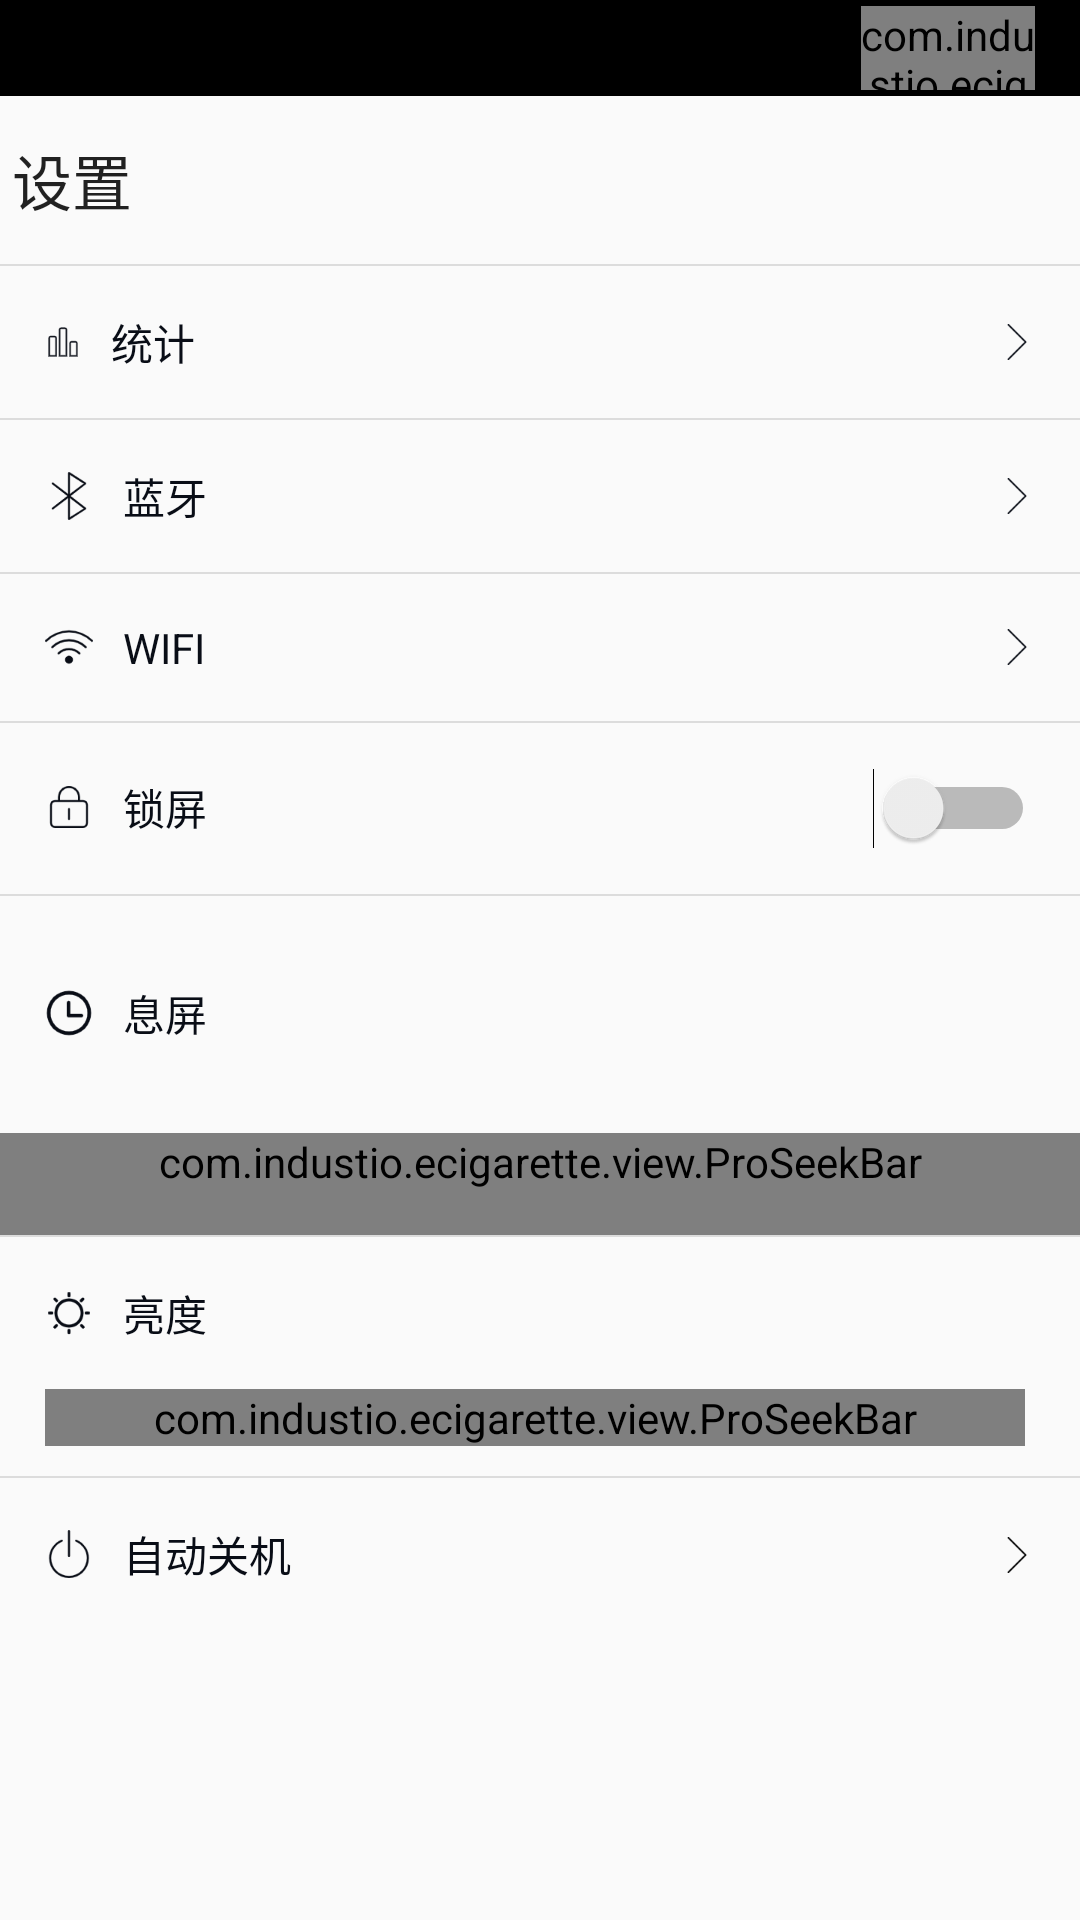

Reconstruct the res/layout file that produces this screen, plus the resources it refers to.
<!-- AndroidManifest.xml: application theme Theme.Ecigarette -->
<!-- res/layout/activity_setting.xml -->
<?xml version="1.0" encoding="utf-8"?>
<FrameLayout xmlns:android="http://schemas.android.com/apk/res/android"
    xmlns:app="http://schemas.android.com/apk/res-auto"
    xmlns:tools="http://schemas.android.com/tools"
    android:layout_width="match_parent"
    android:layout_height="match_parent">

    <LinearLayout
        android:layout_width="match_parent"
        android:layout_height="match_parent"
        android:orientation="vertical">

        <include
            android:id="@+id/included"
            layout="@layout/layout_header"
            android:layout_width="match_parent"
            android:layout_height="wrap_content" />

        <androidx.appcompat.widget.Toolbar
            android:id="@+id/toolbar"
            android:layout_width="match_parent"
            android:layout_height="?attr/actionBarSize"
            app:contentInsetLeft="@dimen/dip_0"
            app:contentInsetStart="@dimen/dip_0"
            app:contentInsetStartWithNavigation="@dimen/dip_0"
            app:layout_collapseMode="pin"
            app:navigationIcon="@mipmap/btn_head_back"
            app:title="设置" />

        <View
            android:layout_width="match_parent"
            android:layout_height="@dimen/dip_0.5"
            android:background="@color/grey" />

        <TextView
            android:id="@+id/textData"
            android:layout_width="match_parent"
            android:layout_height="wrap_content"
            android:drawablePadding="@dimen/dip_10"
            android:padding="@dimen/dip_15"
            android:text="统计"
            android:textColor="#090D16"
            app:drawableEndCompat="@mipmap/icon_right_arrow"
            app:drawableStartCompat="@mipmap/icon_data"
            app:drawableTint="#090D16" />

        <View
            android:layout_width="match_parent"
            android:layout_height="@dimen/dip_0.5"
            android:background="@color/grey" />

        <TextView
            android:id="@+id/textBluetooth"
            android:layout_width="match_parent"
            android:layout_height="wrap_content"
            android:drawablePadding="@dimen/dip_10"
            android:padding="@dimen/dip_15"
            android:text="蓝牙"
            android:textColor="#090D16"
            app:drawableEndCompat="@mipmap/icon_right_arrow"
            app:drawableStartCompat="@mipmap/icon_bluetooth"
            app:drawableTint="#090D16" />

        <View
            android:layout_width="match_parent"
            android:layout_height="@dimen/dip_0.5"
            android:background="@color/grey" />

        <TextView
            android:id="@+id/textSyncData"
            android:layout_width="match_parent"
            android:layout_height="wrap_content"
            android:drawablePadding="@dimen/dip_10"
            android:padding="@dimen/dip_15"
            android:text="同步数据"
            android:textColor="#090D16"
            android:visibility="gone"
            app:drawableEndCompat="@mipmap/icon_right_arrow"
            app:drawableStartCompat="@mipmap/icon_sync"
            app:drawableTint="#090D16" />

        <View
            android:layout_width="match_parent"
            android:layout_height="@dimen/dip_0.5"
            android:background="@color/grey"
            android:visibility="gone" />

        <TextView
            android:id="@+id/textWIFI"
            android:layout_width="match_parent"
            android:layout_height="wrap_content"
            android:drawablePadding="@dimen/dip_10"
            android:padding="@dimen/dip_15"
            android:text="WIFI"
            android:textColor="#090D16"
            app:drawableEndCompat="@mipmap/icon_right_arrow"
            app:drawableStartCompat="@mipmap/icon_wifi"
            app:drawableTint="#090D16" />

        <View
            android:layout_width="match_parent"
            android:layout_height="@dimen/dip_0.5"
            android:background="@color/grey" />

        <LinearLayout
            android:layout_width="match_parent"
            android:layout_height="wrap_content"
            android:padding="@dimen/dip_15">

            <TextView
                android:layout_width="0dp"
                android:layout_height="wrap_content"
                android:layout_weight="1"
                android:drawablePadding="@dimen/dip_10"
                android:text="锁屏"
                android:textColor="#090D16"
                app:drawableStartCompat="@mipmap/icon_lock"
                app:drawableTint="#090D16" />

            <Switch
                android:id="@+id/switchLock"
                android:layout_width="wrap_content"
                android:layout_height="wrap_content" />
        </LinearLayout>


        <View
            android:layout_width="match_parent"
            android:layout_height="@dimen/dip_0.5"
            android:background="@color/grey" />

        <LinearLayout
            android:layout_width="match_parent"
            android:layout_height="wrap_content"
            android:orientation="horizontal"
            android:padding="@dimen/dip_15">

            <TextView
                android:layout_width="0dp"
                android:layout_height="wrap_content"
                android:layout_weight="1"
                android:drawablePadding="@dimen/dip_10"
                android:text="息屏"
                android:textColor="#090D16"
                app:drawableStartCompat="@mipmap/icon_dormancy"
                app:drawableTint="#090D16" />

            <TextView
                android:id="@+id/textLockScreenTime"
                android:layout_width="wrap_content"
                android:layout_height="wrap_content"
                android:drawablePadding="@dimen/dip_10"
                android:padding="@dimen/dip_15"
                android:textColor="#090D16"
                tools:text="10秒" />
        </LinearLayout>

        <com.industio.ecigarette.view.ProSeekBar
            android:id="@+id/seekBarLockScreenTime"
            android:layout_width="match_parent"
            android:layout_height="wrap_content"
            android:layout_gravity="center"
            android:paddingLeft="@dimen/dip_15"
            android:paddingRight="@dimen/dip_15"
            android:paddingBottom="@dimen/dip_15"
            android:progressDrawable="@drawable/seekbar_style"
            android:thumb="@drawable/seekbar_thumb" />

        <View
            android:layout_width="match_parent"
            android:layout_height="@dimen/dip_0.5"
            android:background="@color/grey" />

        <TextView
            android:id="@+id/textLight"
            android:layout_width="match_parent"
            android:layout_height="wrap_content"
            android:drawablePadding="@dimen/dip_10"
            android:padding="@dimen/dip_15"
            android:text="亮度"
            android:textColor="#090D16"
            app:drawableStartCompat="@mipmap/icon_light"
            app:drawableTint="#090D16" />

        <LinearLayout
            android:layout_width="match_parent"
            android:layout_height="wrap_content"
            android:layout_marginLeft="@dimen/dip_15"
            android:layout_marginRight="@dimen/dip_15"
            android:layout_marginBottom="@dimen/dip_10"
            android:orientation="horizontal">

            <com.industio.ecigarette.view.ProSeekBar
                android:id="@+id/seekBar"
                android:layout_width="0dp"
                android:layout_height="wrap_content"
                android:layout_gravity="center"
                android:layout_weight="1"
                android:progressDrawable="@drawable/seekbar_style"
                android:thumb="@drawable/seekbar_thumb" />

            <ImageView
                android:id="@+id/brightness"
                android:layout_width="wrap_content"
                android:layout_height="wrap_content"
                android:layout_marginLeft="10px"
                android:src="@mipmap/brightness_low" />
        </LinearLayout>

        <View
            android:layout_width="match_parent"
            android:layout_height="@dimen/dip_0.5"
            android:background="@color/grey" />

        <LinearLayout
            android:id="@+id/llShoutDown"
            android:layout_width="match_parent"
            android:layout_height="wrap_content"
            android:drawablePadding="@dimen/dip_10"
            android:orientation="horizontal">

            <TextView
                android:layout_width="0dp"
                android:layout_height="wrap_content"
                android:layout_weight="1"
                android:drawablePadding="@dimen/dip_10"
                android:padding="@dimen/dip_15"
                android:text="自动关机"
                android:textColor="#090D16"
                app:drawableStartCompat="@mipmap/icon_shutdown"
                app:drawableTint="#090D16" />

            <TextView
                android:id="@+id/textShoutDownTime"
                android:layout_width="wrap_content"
                android:layout_height="wrap_content"
                android:drawablePadding="@dimen/dip_10"
                android:padding="@dimen/dip_15"
                android:textColor="#090D16"
                app:drawableEndCompat="@mipmap/icon_right_arrow"
                tools:text="5分钟" />
        </LinearLayout>
    </LinearLayout>

    <LinearLayout
        android:id="@+id/textLock1"
        android:layout_width="match_parent"
        android:layout_height="match_parent"
        android:background="@color/half_trans"
        android:visibility="gone">

        <ImageView
            android:layout_width="@dimen/dip_28"
            android:layout_height="@dimen/dip_28"
            android:layout_margin="@dimen/dip_10"
            android:src="@mipmap/lock_home"
            app:tint="@color/main_color" />
    </LinearLayout>
</FrameLayout>
<!-- res/layout/layout_header.xml (included above) -->
<?xml version="1.0" encoding="utf-8"?>
<LinearLayout xmlns:android="http://schemas.android.com/apk/res/android"
    xmlns:app="http://schemas.android.com/apk/res-auto"
    android:layout_width="match_parent"
    android:layout_height="wrap_content"
    android:background="@color/black"
    android:gravity="end|center_vertical"
    android:orientation="horizontal"
    android:paddingLeft="@dimen/dip_10"
    android:paddingTop="@dimen/dip_2"
    android:paddingRight="@dimen/dip_10"
    android:paddingBottom="@dimen/dip_2">

    <ImageView
        android:id="@+id/iconHomeWifi"
        android:layout_width="wrap_content"
        android:layout_height="wrap_content"
        android:layout_marginEnd="@dimen/dip_15"
        android:src="@mipmap/wifi_enabled"
        app:tint="@color/main_color" />

    <ImageView
        android:id="@+id/iconHomeBluetooth"
        android:layout_width="wrap_content"
        android:layout_height="wrap_content"
        android:layout_marginEnd="@dimen/dip_15"
        android:src="@mipmap/bluetooth_on"
        app:tint="@color/main_color" />

    <com.industio.ecigarette.view.battery.BatteryView
        android:id="@+id/batteryView"
        android:layout_width="@dimen/dip_58"
        android:layout_height="@dimen/dip_28"
        android:layout_marginEnd="@dimen/dip_5" />

    <ImageView
        android:id="@+id/imageChange"
        android:layout_width="@dimen/dip_17"
        android:layout_height="@dimen/dip_32"
        android:visibility="gone"
        android:src="@mipmap/icon_charge" />
</LinearLayout>
<!-- resources referenced by this layout -->
<resources>
  <color name="black">#FF000000</color>
  <color name="grey">#33666666</color>
  <color name="half_trans">#88222222</color>
  <color name="main_color">#a2c888</color>
  <dimen name="dip_0">0dip</dimen>
  <dimen name="dip_0.5">0.5dip</dimen>
  <dimen name="dip_10">10dip</dimen>
  <dimen name="dip_15">15dip</dimen>
  <dimen name="dip_17">17dip</dimen>
  <dimen name="dip_2">2dip</dimen>
  <dimen name="dip_28">28dip</dimen>
  <dimen name="dip_32">32dip</dimen>
  <dimen name="dip_5">5dip</dimen>
  <dimen name="dip_58">58dip</dimen>
  <!-- drawable seekbar_style (drawable) -->
  <?xml version="1.0" encoding="utf-8"?>
  <layer-list xmlns:android="http://schemas.android.com/apk/res/android">
  
      <item
          android:id="@android:id/background"
          android:gravity="center_vertical|fill_horizontal">
          <shape android:shape="rectangle">
              <corners android:radius="@dimen/dip_5" />
              <size android:height="@dimen/dip_2" />
              <solid android:color="#80b6b6b6" />
          </shape>
      </item>
  
      <item
          android:id="@android:id/progress"
          android:gravity="center_vertical|fill_horizontal">
          <clip>
              <shape android:shape="rectangle">
                  <corners android:radius="@dimen/dip_5" />
                  <size android:height="@dimen/dip_2" />
                  <solid android:color="@color/main_color" />
              </shape>
          </clip>
      </item>
  </layer-list>
  <!-- drawable seekbar_thumb (drawable) -->
  <selector xmlns:android="http://schemas.android.com/apk/res/android">
      <item android:state_pressed="true">
          <shape
              android:shape="oval"
              android:useLevel="false">
              <solid android:color="@color/white"/>
              <size
                  android:width="12dp"
                  android:height="12dp"/>
          </shape>
      </item>
      <item android:state_focused="true">
          <shape
              android:shape="oval"
              android:useLevel="false">
              <solid android:color="@color/white"/>
              <size
                  android:width="12dp"
                  android:height="12dp"/>
          </shape>
      </item>
      <item>
          <shape
              android:shape="oval"
              android:useLevel="false">
              <solid android:color="@color/main_color"/>
              <size
                  android:width="12dp"
                  android:height="12dp"/>
          </shape>
      </item>
  </selector>
  <!-- mipmap icon_bluetooth: png bitmap (mipmap-xxxhdpi, 2197 bytes) -->
  <!-- mipmap icon_charge: png bitmap (mipmap-xxxhdpi, 4852 bytes) -->
  <!-- mipmap icon_data: png bitmap (mipmap-xxxhdpi, 497 bytes) -->
  <!-- mipmap icon_dormancy: png bitmap (mipmap-xxxhdpi, 2036 bytes) -->
  <!-- mipmap icon_light: png bitmap (mipmap-xxxhdpi, 1850 bytes) -->
  <!-- mipmap icon_lock: png bitmap (mipmap-xxxhdpi, 1382 bytes) -->
  <!-- mipmap icon_right_arrow: png bitmap (mipmap-xxxhdpi, 836 bytes) -->
  <!-- mipmap icon_shutdown: png bitmap (mipmap-xxxhdpi, 1584 bytes) -->
  <!-- mipmap icon_sync: png bitmap (mipmap-xxxhdpi, 1458 bytes) -->
  <!-- mipmap icon_wifi: png bitmap (mipmap-xxxhdpi, 2104 bytes) -->
  <!-- mipmap lock_home: png bitmap (mipmap-hdpi, 831 bytes) -->
  <style name="Theme.Ecigarette" parent="Theme.AppCompat.Light.DarkActionBar">
          
          <item name="windowNoTitle">true</item>
          <item name="colorPrimary">@color/purple_500</item>
          <item name="colorPrimaryVariant">@color/purple_700</item>
          <item name="colorOnPrimary">@color/white</item>
          
      </style>
  <color name="white">#FFFFFFFF</color>
  <color name="purple_500">#FF6200EE</color>
  <color name="purple_700">#FF3700B3</color>
</resources>
